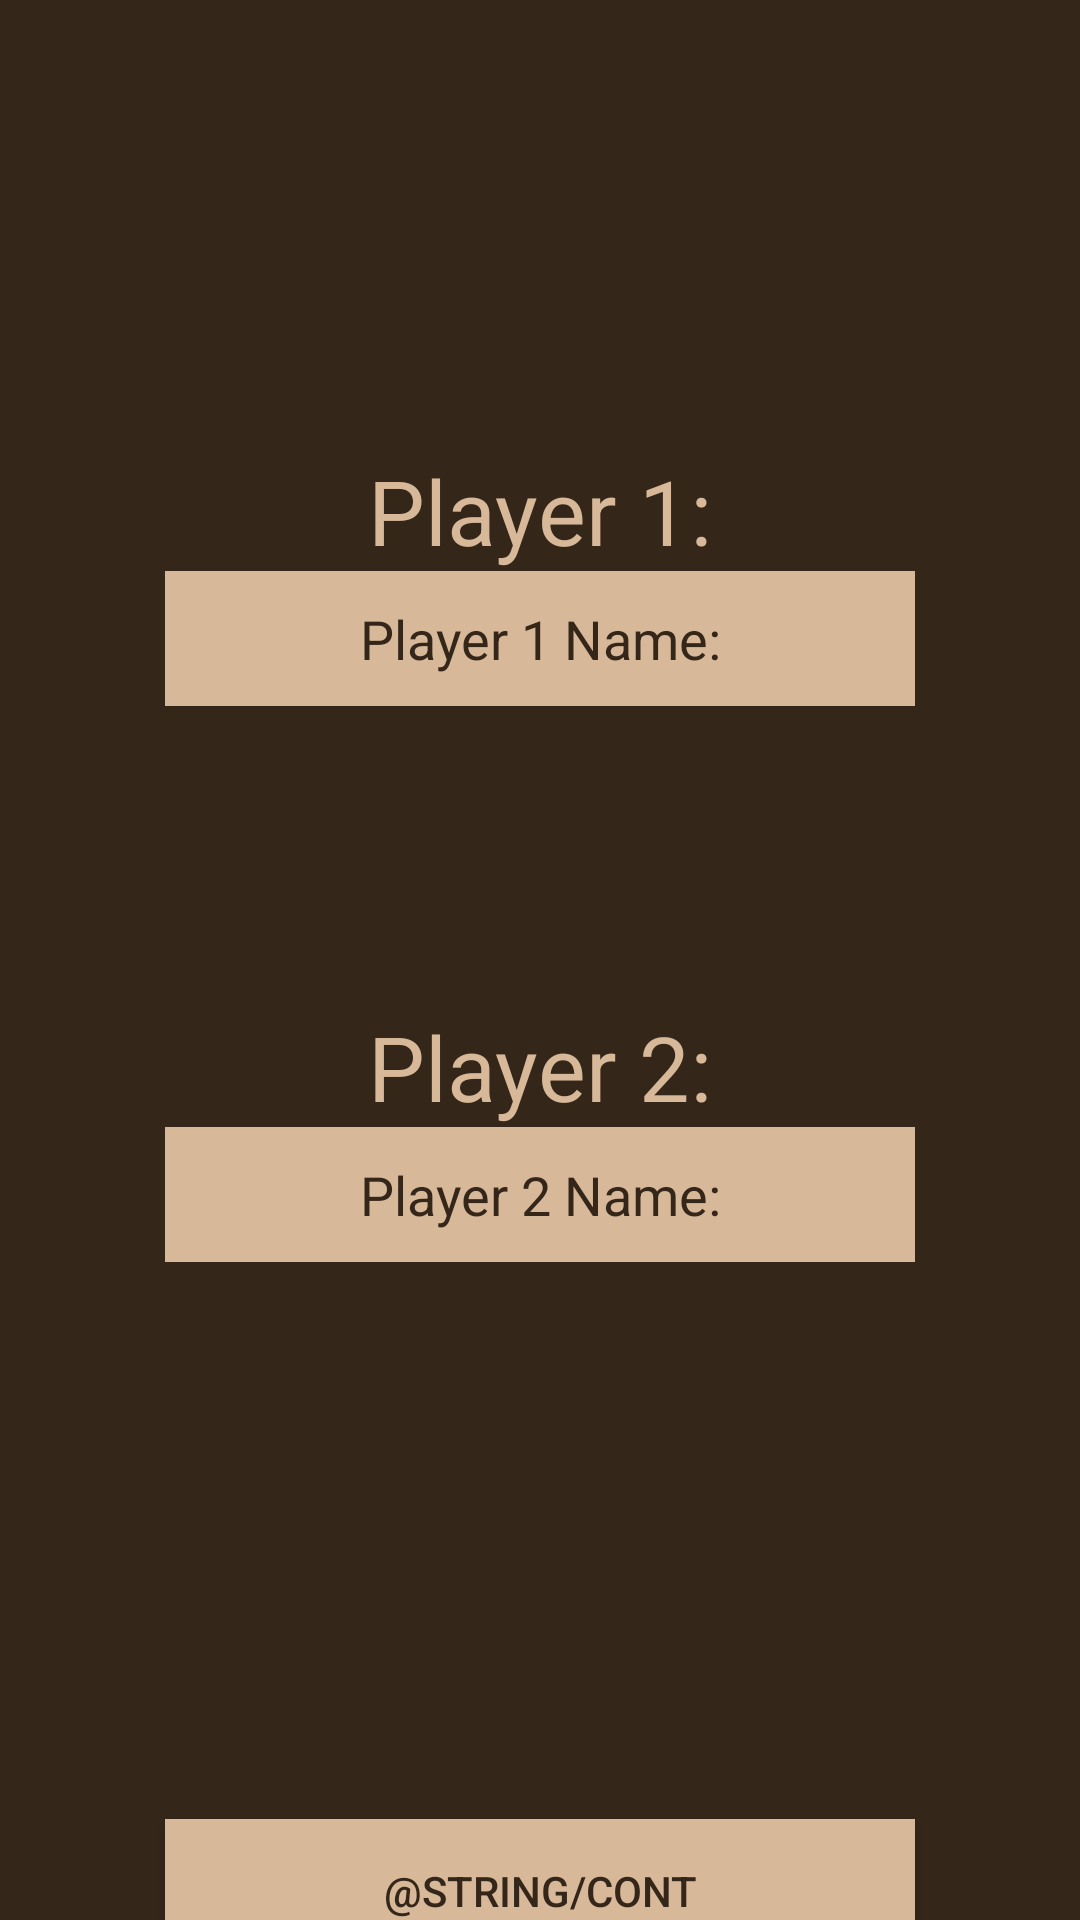

This screen was rendered from an Android layout file. Write that file and the resources it references.
<!-- AndroidManifest.xml: application theme Theme.Chess -->
<!-- res/layout/activity_enter_name.xml -->
<?xml version="1.0" encoding="utf-8"?>
<androidx.constraintlayout.widget.ConstraintLayout xmlns:android="http://schemas.android.com/apk/res/android"
    xmlns:app="http://schemas.android.com/apk/res-auto"
    xmlns:tools="http://schemas.android.com/tools"
    android:id="@+id/main"
    android:layout_width="match_parent"
    android:layout_height="match_parent"
    android:background="@color/wooden"
    tools:context=".controller.EnterName">

    <TextView
        android:id="@+id/player_one"
        android:layout_width="wrap_content"
        android:layout_height="wrap_content"
        android:text="@string/player_1"
        android:textSize="30sp"
        android:textColor="@color/wooden_light"
        android:layout_marginTop="150dp"
        app:layout_constraintBottom_toTopOf="@id/name_one"
        app:layout_constraintEnd_toEndOf="parent"
        app:layout_constraintStart_toStartOf="parent"
        app:layout_constraintTop_toTopOf="parent" />

    <EditText
        android:id="@+id/name_one"
        android:layout_width="250dp"
        android:layout_height="45dp"
        android:hint="@string/player_1_name"
        android:textColorHint="@color/wooden"
        android:gravity="center"
        android:background="@color/wooden_light"
        app:layout_constraintEnd_toEndOf="parent"
        app:layout_constraintStart_toStartOf="parent"
        app:layout_constraintBottom_toTopOf="@id/player_two"
        app:layout_constraintTop_toBottomOf="@id/player_one"/>

    <TextView
        android:id="@+id/player_two"
        android:layout_width="wrap_content"
        android:layout_height="wrap_content"
        android:text="@string/player_2"
        android:textSize="30sp"
        android:textColor="@color/wooden_light"
        android:layout_marginTop="100dp"
        app:layout_constraintBottom_toTopOf="@id/name_two"
        app:layout_constraintEnd_toEndOf="parent"
        app:layout_constraintStart_toStartOf="parent"
        app:layout_constraintTop_toBottomOf="@id/name_one" />

    <EditText
        android:id="@+id/name_two"
        android:layout_width="250dp"
        android:layout_height="45dp"
        android:hint="@string/player_2_name"
        android:textColorHint="@color/wooden"
        android:background="@color/wooden_light"
        android:gravity="center"
        app:layout_constraintEnd_toEndOf="parent"
        app:layout_constraintStart_toStartOf="parent"
        app:layout_constraintTop_toBottomOf="@id/player_two"/>

    <Button
        android:id="@+id/cont"
        android:layout_width="250dp"
        android:layout_height="wrap_content"
        android:text="@string/cont"
        android:textColor="@color/wooden"
        android:background="@color/wooden_light"
        android:layout_marginTop="200dp"
        app:layout_constraintBottom_toBottomOf="parent"
        app:layout_constraintEnd_toEndOf="parent"
        app:layout_constraintStart_toStartOf="parent"
        app:layout_constraintTop_toBottomOf="@id/name_two" />

</androidx.constraintlayout.widget.ConstraintLayout>
<!-- resources referenced by this layout -->
<resources>
  <color name="wooden">#35261A </color>
  <color name="wooden_light">#D7B899 </color>
  <string name="cont">Continue</string>
  <string name="player_1">Player 1:</string>
  <string name="player_1_name">Player 1 Name:</string>
  <string name="player_2">Player 2:</string>
  <string name="player_2_name">Player 2 Name:</string>
  <style name="Theme.Chess" parent="Base.Theme.Chess" />
  <style name="Base.Theme.Chess" parent="Theme.AppCompat.DayNight.NoActionBar">
          
          
      </style>
</resources>
